Image classification data set "cashew_leaf_dataset" (davydon22/CashewNet-An-Ensemble-Deep-Learning-Framework on GitHub). Class labels (4): anthracnose, healthy, leaf miner, red rust.

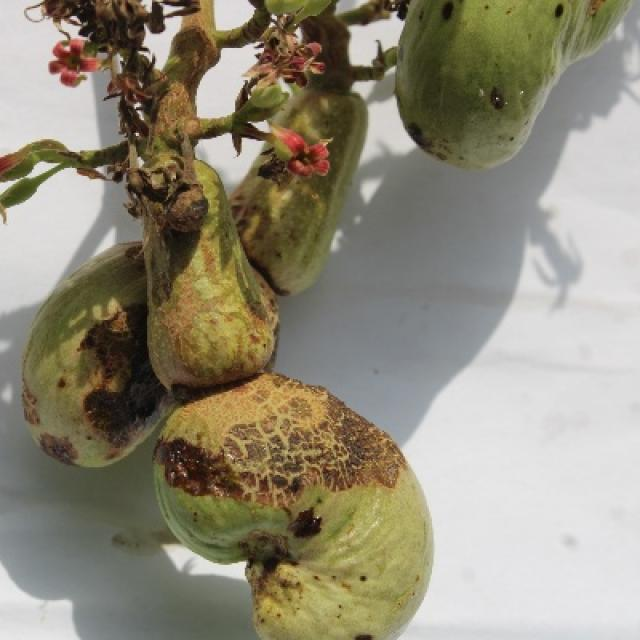
Label: healthy

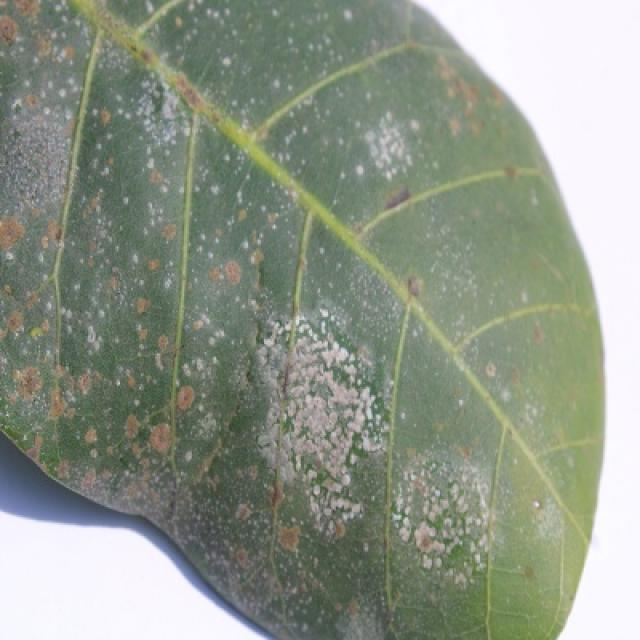
Label: red rust

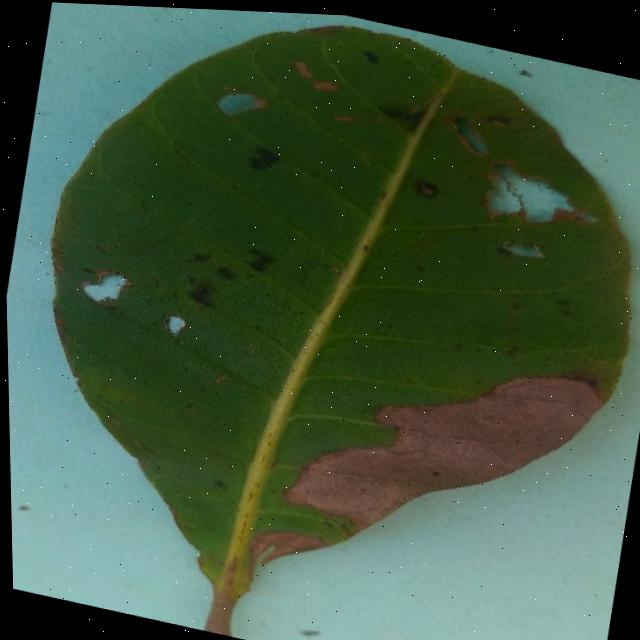
Label: anthracnose

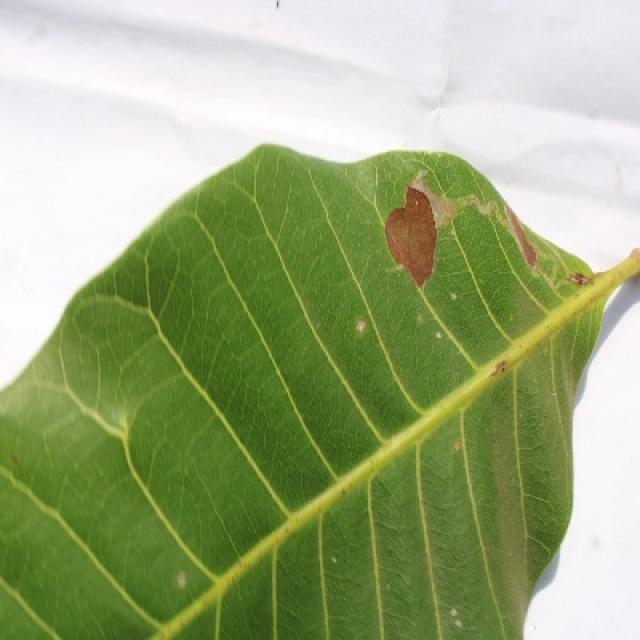
Label: leaf miner

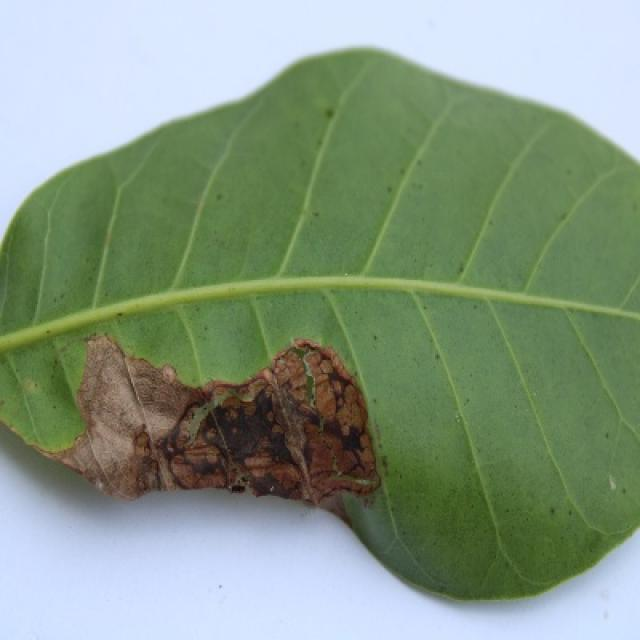
Label: leaf miner

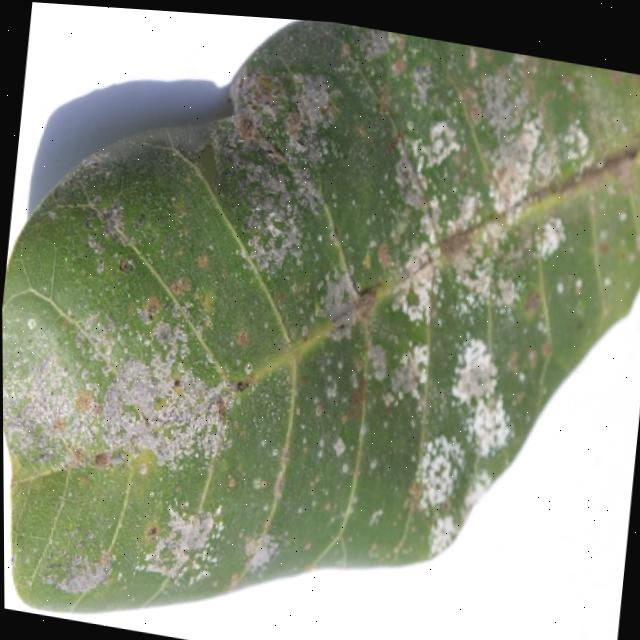
Label: red rust
